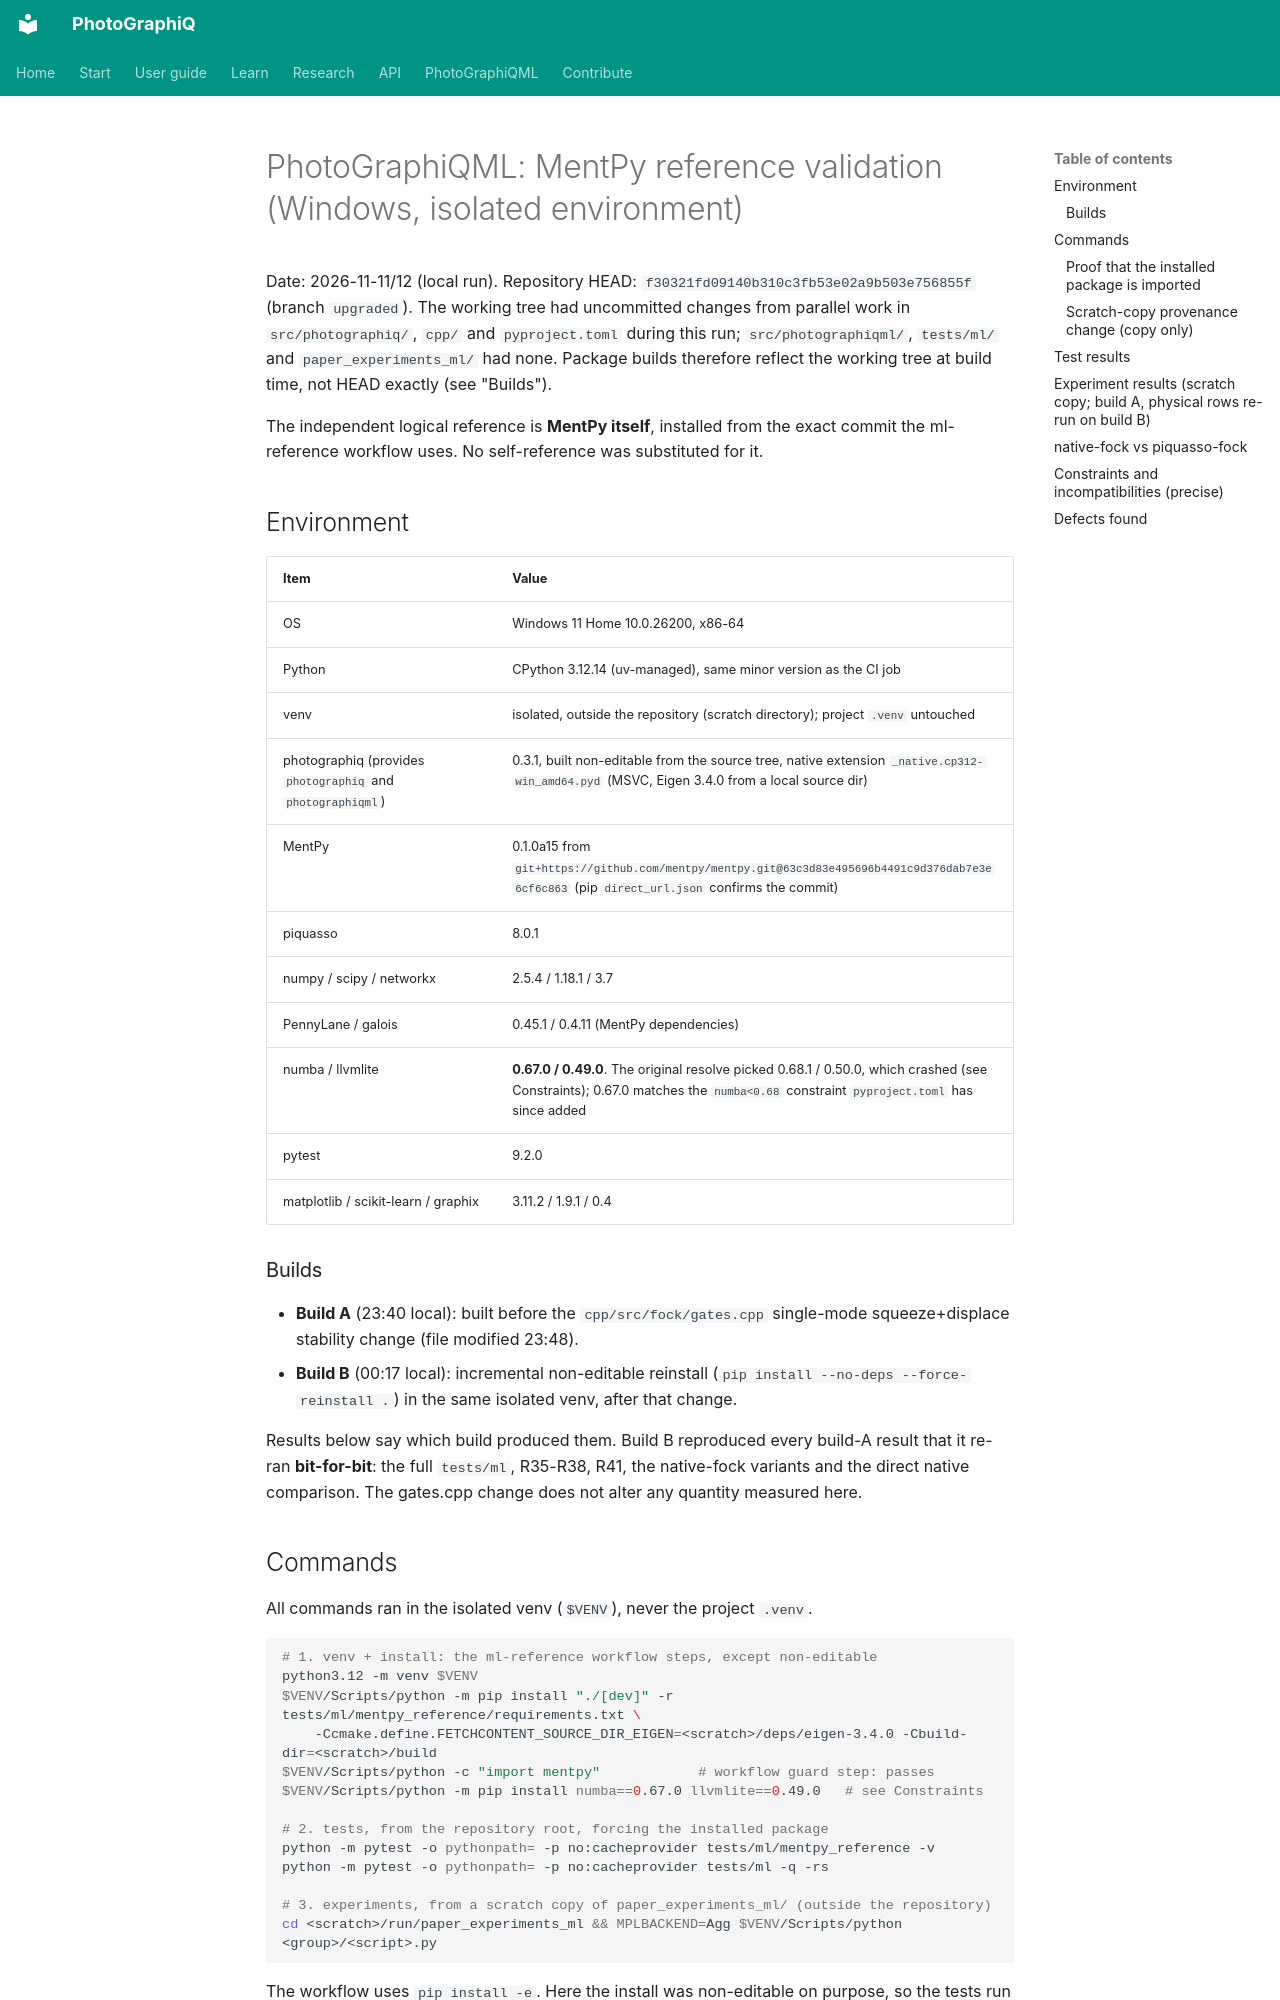

repository: chinmoybiswasdeep/PhotoGraphiQ · page: validation/photographiqml-mentpy-validation/index.html · generator: mkdocs

# PhotoGraphiQML: MentPy reference validation (Windows, isolated environment)

Date: 2026-11-11/12 (local run). Repository HEAD: `f30321fd09140b310c3fb53e02a9b503e756855f`
(branch `upgraded`). The working tree had uncommitted changes from parallel work in
`src/photographiq/`, `cpp/` and `pyproject.toml` during this run; `src/photographiqml/`,
`tests/ml/` and `paper_experiments_ml/` had none. Package builds therefore reflect the
working tree at build time, not HEAD exactly (see "Builds").

The independent logical reference is **MentPy itself**, installed from the exact commit
the ml-reference workflow uses. No self-reference was substituted for it.

## Environment

| Item | Value |
| --- | --- |
| OS | Windows 11 Home 10.0.26200, x86-64 |
| Python | CPython 3.12.14 (uv-managed), same minor version as the CI job |
| venv | isolated, outside the repository (scratch directory); project `.venv` untouched |
| photographiq (provides `photographiq` and `photographiqml`) | 0.3.1, built non-editable from the source tree, native extension `_native.cp312-win_amd64.pyd` (MSVC, Eigen 3.4.0 from a local source dir) |
| MentPy | 0.1.0a15 from `git+https://github.com/mentpy/mentpy.git@63c3d83e495696b4491c9d376dab7e3e6cf6c863` (pip `direct_url.json` confirms the commit) |
| piquasso | 8.0.1 |
| numpy / scipy / networkx | 2.5.4 / 1.18.1 / 3.7 |
| PennyLane / galois | 0.45.1 / 0.4.11 (MentPy dependencies) |
| numba / llvmlite | **0.67.0 / 0.49.0**. The original resolve picked 0.68.1 / 0.50.0, which crashed (see Constraints); 0.67.0 matches the `numba<0.68` constraint `pyproject.toml` has since added |
| pytest | 9.2.0 |
| matplotlib / scikit-learn / graphix | 3.11.2 / 1.9.1 / 0.4 |

### Builds

- **Build A** (23:40 local): built before the `cpp/src/fock/gates.cpp` single-mode
  squeeze+displace stability change (file modified 23:48).
- **Build B** (00:17 local): incremental non-editable reinstall
  (`pip install --no-deps --force-reinstall .`) in the same isolated venv, after that change.

Results below say which build produced them. Build B reproduced every build-A result that
it re-ran **bit-for-bit**: the full `tests/ml`, R35-R38, R41, the native-fock variants and
the direct native comparison. The gates.cpp change does not alter any quantity measured here.

## Commands

All commands ran in the isolated venv (`$VENV`), never the project `.venv`.

```sh
# 1. venv + install: the ml-reference workflow steps, except non-editable
python3.12 -m venv $VENV
$VENV/Scripts/python -m pip install "./[dev]" -r tests/ml/mentpy_reference/requirements.txt \
    -Ccmake.define.FETCHCONTENT_SOURCE_DIR_EIGEN=<scratch>/deps/eigen-3.4.0 -Cbuild-dir=<scratch>/build
$VENV/Scripts/python -c "import mentpy"            # workflow guard step: passes
$VENV/Scripts/python -m pip install numba==0.67.0 llvmlite==0.49.0   # see Constraints

# 2. tests, from the repository root, forcing the installed package
python -m pytest -o pythonpath= -p no:cacheprovider tests/ml/mentpy_reference -v
python -m pytest -o pythonpath= -p no:cacheprovider tests/ml -q -rs

# 3. experiments, from a scratch copy of paper_experiments_ml/ (outside the repository)
cd <scratch>/run/paper_experiments_ml && MPLBACKEND=Agg $VENV/Scripts/python <group>/<script>.py
```

The workflow uses `pip install -e`. Here the install was non-editable on purpose, so the
tests run against the built wheel.
